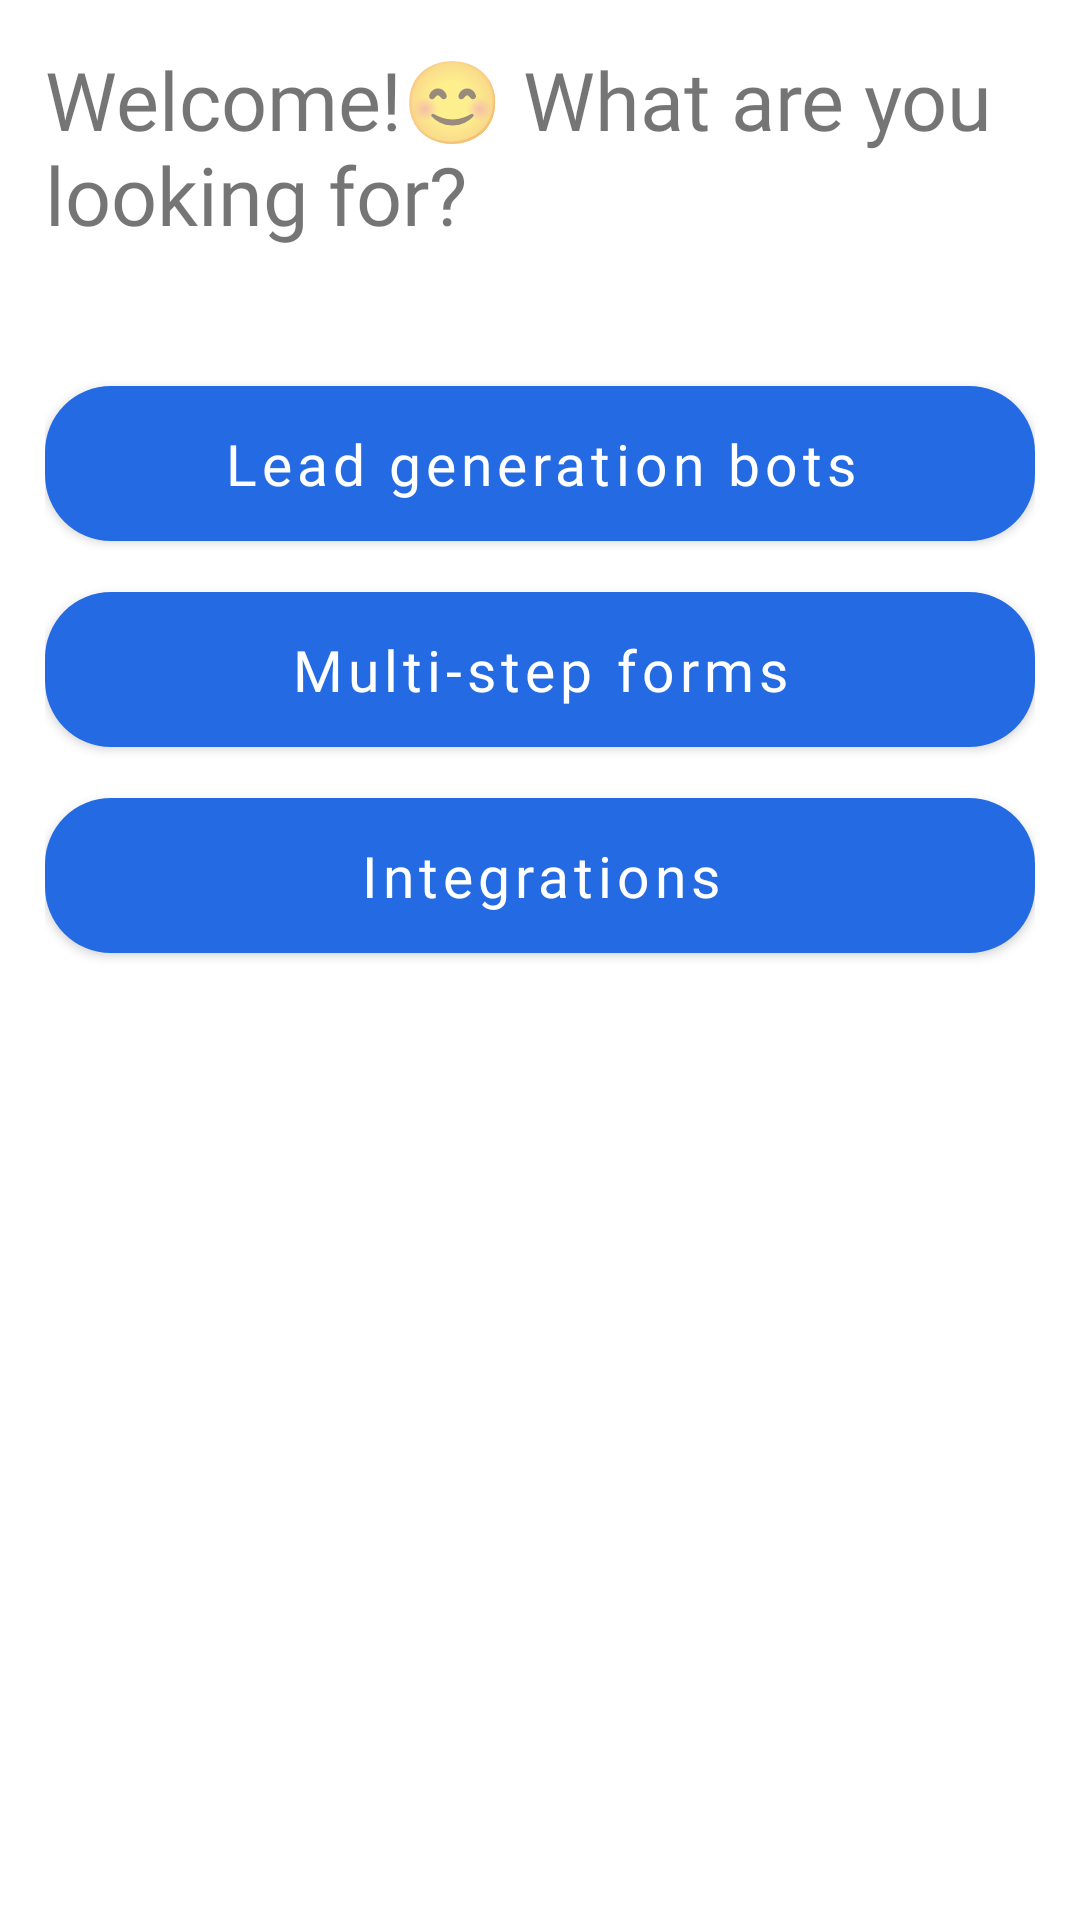

Here is an Android app screen rendered from its layout file. Give the layout XML and the strings, colors and styles it references.
<!-- AndroidManifest.xml: application theme Theme.AndroidTest2 -->
<!-- res/layout/fragment_welcome.xml -->
<?xml version="1.0" encoding="utf-8"?>
<layout xmlns:android="http://schemas.android.com/apk/res/android"
    xmlns:tools="http://schemas.android.com/tools"
    xmlns:app="http://schemas.android.com/apk/res-auto">

    <data>
        <import type="android.view.View"/>

        <variable
            name="onItemClick"
            type="android.view.View.OnClickListener" />
    </data>

    <androidx.constraintlayout.widget.ConstraintLayout
        android:layout_width="match_parent"
        android:layout_height="match_parent"
        android:padding="15dp"
        tools:context=".ui.fragments.WelcomeFragment">

        <com.google.android.material.textview.MaterialTextView
            android:id="@+id/welcomeHeading"
            android:layout_width="match_parent"
            android:layout_height="wrap_content"
            android:text="@string/welcome_what_are_you_looking_for"
            android:textSize="27sp"
            android:fontFamily="@font/lato_regular"
            app:layout_constraintTop_toTopOf="parent" />

        <com.google.android.material.button.MaterialButton
            android:id="@+id/welcomeFirstButton"
            android:layout_width="match_parent"
            android:layout_height="wrap_content"
            android:layout_marginTop="40dp"
            android:padding="13dp"
            app:cornerRadius="22dp"
            android:textAllCaps="false"
            android:fontFamily="@font/lato_regular"
            android:textSize="19sp"
            android:onClick="@{onItemClick}"
            android:text="@string/lead_generation_bots"
            app:layout_constraintTop_toBottomOf="@+id/welcomeHeading" />

        <com.google.android.material.button.MaterialButton
            android:id="@+id/welcomeSecondButton"
            android:layout_width="match_parent"
            android:layout_height="wrap_content"
            android:padding="13dp"
            app:cornerRadius="22dp"
            android:textAllCaps="false"
            android:fontFamily="@font/lato_regular"
            android:textSize="19sp"
            android:layout_marginTop="5dp"
            android:text="@string/multi_step_forms"
            android:onClick="@{onItemClick}"
            app:layout_constraintTop_toBottomOf="@+id/welcomeFirstButton" />

        <com.google.android.material.button.MaterialButton
            android:id="@+id/welcomeThirdButton"
            android:layout_width="match_parent"
            android:layout_height="wrap_content"
            android:fontFamily="@font/lato_regular"
            android:padding="13dp"
            android:textAllCaps="false"
            android:textSize="19sp"
            app:cornerRadius="22dp"
            android:layout_marginTop="5dp"
            android:text="@string/integrations"
            android:onClick="@{onItemClick}"
            app:layout_constraintTop_toBottomOf="@+id/welcomeSecondButton" />

    </androidx.constraintlayout.widget.ConstraintLayout>
</layout>
<!-- resources referenced by this layout -->
<resources>
  <string name="integrations">Integrations</string>
  <string name="lead_generation_bots">Lead generation bots</string>
  <string name="multi_step_forms">Multi-step forms</string>
  <string name="welcome_what_are_you_looking_for">Welcome!😊 What are you looking for?</string>
  <style name="Theme.AndroidTest2" parent="Theme.MaterialComponents.DayNight.NoActionBar">
          
          <item name="colorPrimary">@color/light_blue</item>
          <item name="colorPrimaryVariant">@color/green</item>
          <item name="colorOnPrimary">@color/white</item>
          
          <item name="colorSecondary">@color/teal_200</item>
          <item name="colorSecondaryVariant">@color/teal_700</item>
          <item name="colorOnSecondary">@color/black</item>
          
          <item name="android:statusBarColor" tools:targetApi="l">?attr/colorPrimaryVariant</item>
          
      </style>
  <color name="light_blue">#246BE3</color>
  <color name="green">#4CAF50</color>
  <color name="white">#FFFFFFFF</color>
  <color name="teal_200">#FF03DAC5</color>
  <color name="teal_700">#FF018786</color>
  <color name="black">#FF000000</color>
</resources>
